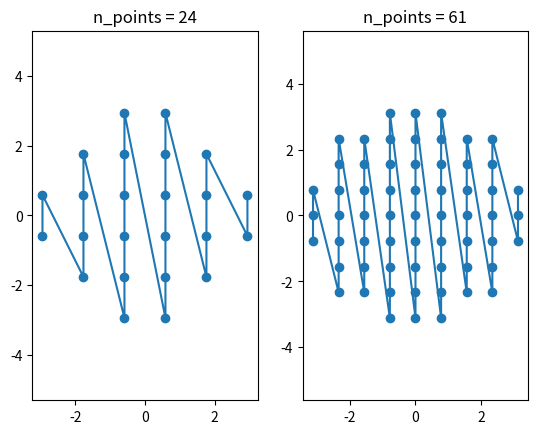

Write the Python code that produced this figure.
# -*- coding: utf-8 -*-
"""
Generates xy target grids.

Created on Fri May  8 13:54:31 2020
[redacted]
"""

import numpy as np

def filled_circle(n_points=24, radius=3.3, random=False, verbose=False):
    '''Make a cartesian grid of n_points. Wrapper for filled_annulus.
    '''
    return filled_annulus(n_points, 0, radius, random, verbose)

def filled_annulus(n_points=24, r_min=0.0, r_max=3.3, random=False, verbose=False):
    '''Make a cartesian grid of n_points, filling an annular region.
    
    mirror symmetric about both axes,
    and filling a circle of size radius. Returns a list of size Nx2, where
    N is <= n_points (and as close to n_points as possible).
    '''
    if random:
        return _random_filled_annulus(n_points, r_min, r_max, verbose)
    else:
        return _regular_filled_annulus(n_points, r_min, r_max, verbose)

def _regular_filled_annulus(n_points, r_min, r_max, verbose, _is_first_pass=True):
    '''Unimplemented, to-do. As of 2020-05-14.'''
    n_init = int(n_points**0.5) # initial grid radius in integer num points
    odd = n_points % 2
    line = np.linspace(-1, 1, 2*n_init + odd) / np.sqrt(2)
    grid = [[x,y] for x in line for y in line]
    grid_r = [(xy[0]**2 + xy[1]**2)**0.5 for xy in grid]
    def n_points_within(inner_radius, outer_radius):
        within = [r for r in grid_r if inner_radius <= r <= outer_radius]
        return len(within)
    rate = 1 / n_points / 10 # a bit arbitrary, but seems to work fine
    cutoff = 0.0
    while cutoff <= 1.0:
        cutoff += rate
        inner_cutoff = r_min/r_max * cutoff
        n = n_points_within(inner_cutoff, cutoff)
        if verbose:
            print(f'count={n:5d},  normalized radii: inner={inner_cutoff:8.6f}, outer={cutoff:8.6f}')
        if n > n_points:
            cutoff -= rate
            break
        if n == n_points:
            break
    selected_r = [r for r in grid_r if r <= cutoff]
    selected_xy = [grid[i] for i in range(len(grid)) if grid_r[i] <= cutoff]
    scale = r_max / max(selected_r)
    scaled_xy = [[xy[0]*scale, xy[1]*scale] for xy in selected_xy]
    if _is_first_pass:
        retry = _regular_filled_annulus(n_points=n_points-1, r_min=r_min, r_max=r_max,
                              verbose=verbose, _is_first_pass=False)
        current_err = len(scaled_xy) - n_points
        retry_err = len(retry) - n_points
        if abs(retry_err) < abs(current_err):
            scaled_xy = retry
        if verbose:
            scaled_r = [(xy[0]**2 + xy[1]**2)**0.5 for xy in scaled_xy]
            print(f'min radius = {min(scaled_r)}')
            print(f'max radius = {max(scaled_r)}')
            print(f'num points = {len(scaled_r)}')
            print(f'(x,y) locations: {scaled_xy}')
    return scaled_xy

def _random_filled_annulus(n_points, r_min, r_max, verbose):
    '''to-do'''
    return

if __name__ == '__main__':
    import matplotlib.pyplot as plt
    reg_circle = filled_circle(n_points=24, radius=3.0, random=False, verbose=True)
    reg_annulus = filled_annulus(n_points=48, r_min=2.0, r_max=3.3, random=False, verbose=True)
    plt.clf()
    results = [reg_circle, reg_annulus]
    for result, plotnum in zip(results, range(1,len(results)+1)):
        xy = np.transpose(result)
        plt.subplot(1, len(results), plotnum)
        plt.plot(xy[0], xy[1], '-o')
        plt.axis('equal')
        plt.title(f'n_points = {len(result)}')